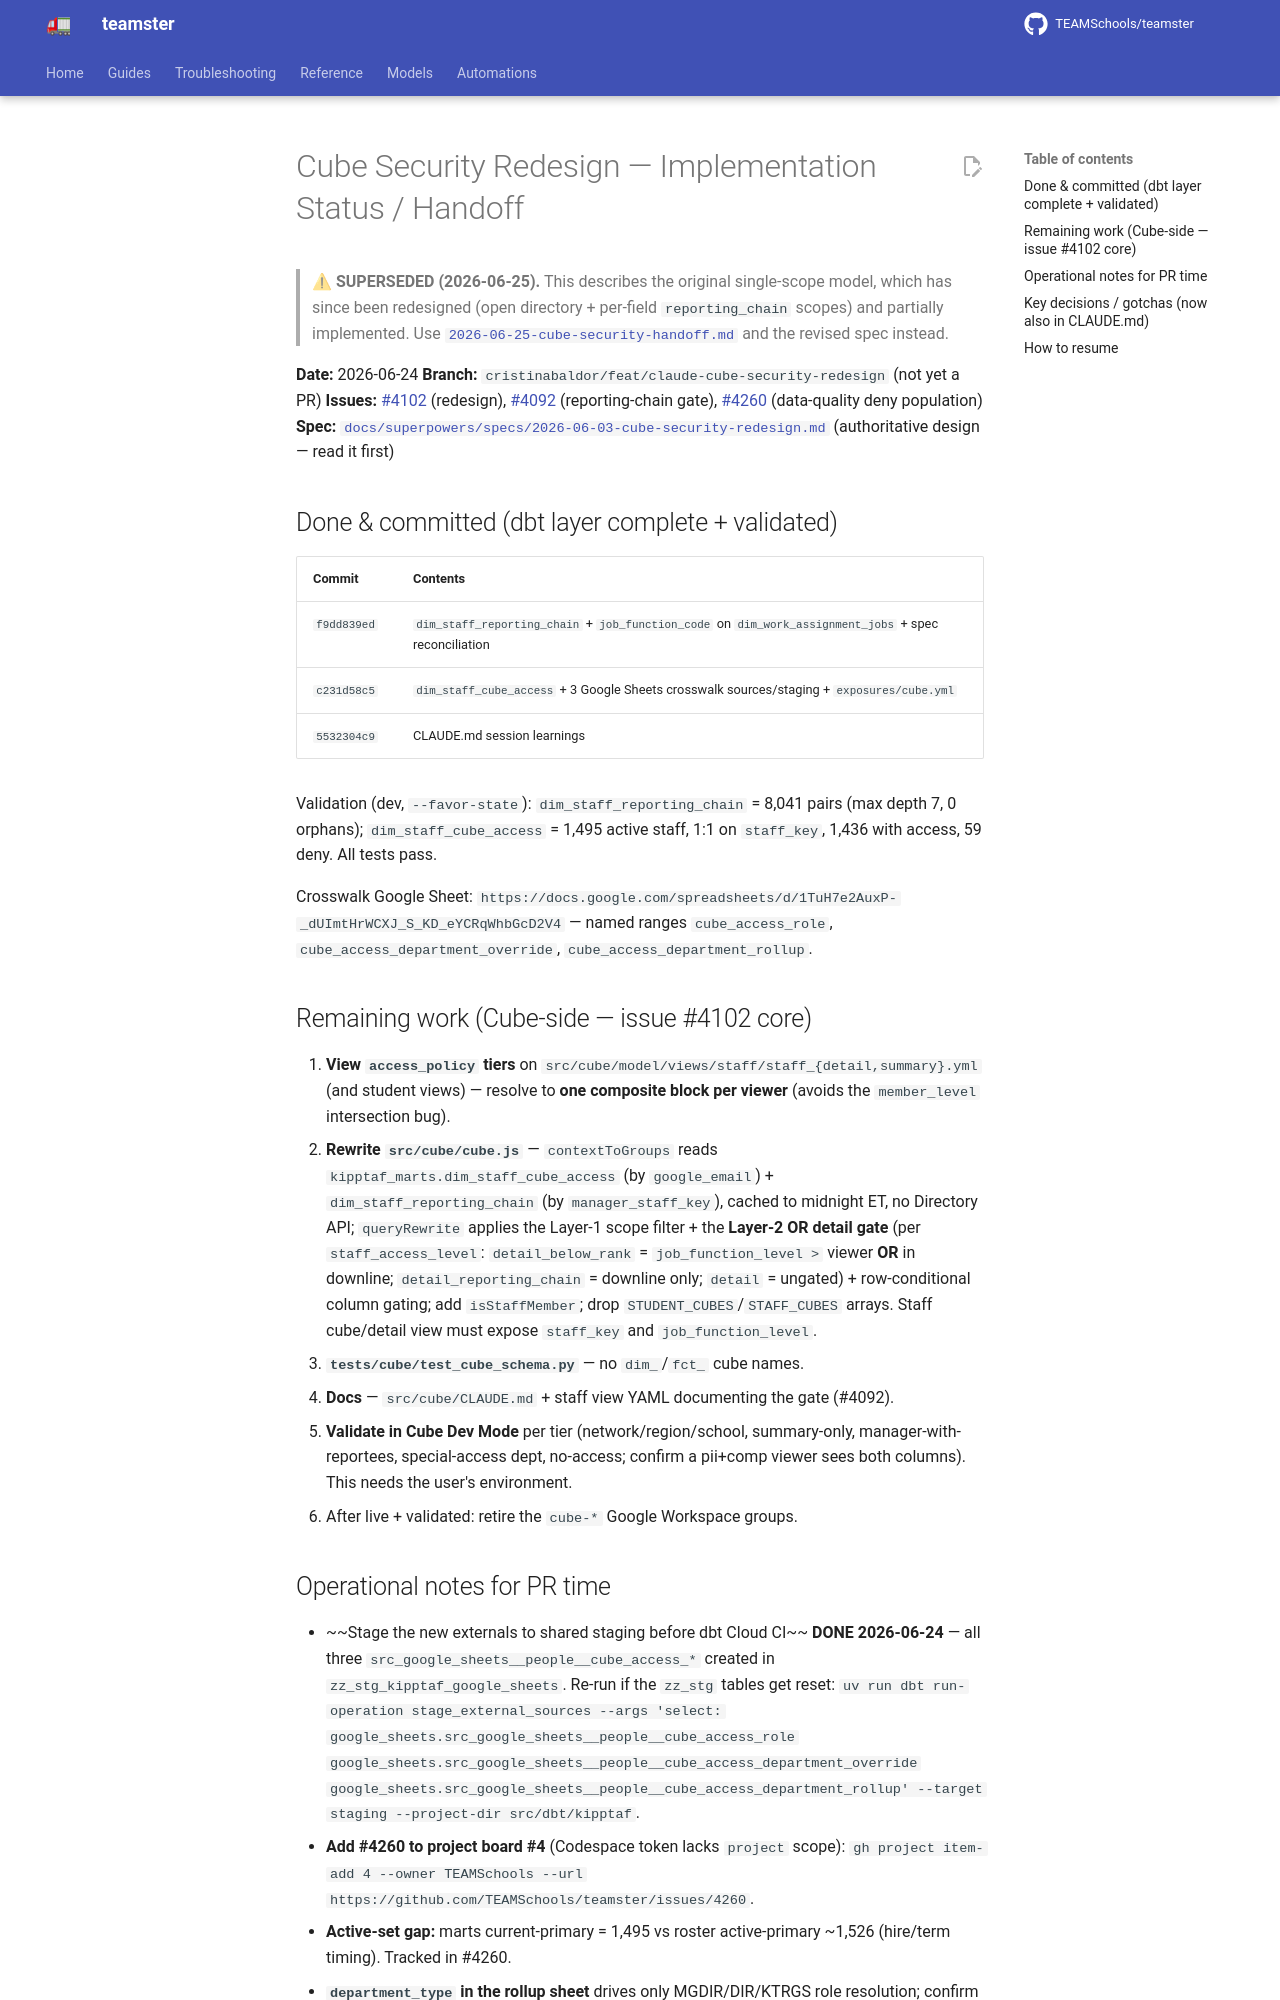

repository: TEAMSchools/teamster · page: superpowers/plans/2026-06-24-cube-security-implementation-status/index.html · generator: mkdocs

# Cube Security Redesign — Implementation Status / Handoff

> **⚠ SUPERSEDED (2026-06-25).** This describes the original single-scope
> model, which has since been redesigned (open directory + per-field
> `reporting_chain` scopes) and partially implemented. Use
> [`2026-06-25-cube-security-handoff.md`](2026-06-25-cube-security-handoff.md)
> and the revised spec instead.

**Date:** 2026-06-24 **Branch:**
`cristinabaldor/feat/claude-cube-security-redesign` (not yet a PR) **Issues:**
[#4102](https://github.com/TEAMSchools/teamster/issues/4102) (redesign),
[#4092](https://github.com/TEAMSchools/teamster/issues/4092) (reporting-chain
gate), [#4260](https://github.com/TEAMSchools/teamster/issues/4260)
(data-quality deny population) **Spec:**
[`docs/superpowers/specs/2026-06-03-cube-security-redesign.md`](../specs/2026-06-03-cube-security-redesign.md)
(authoritative design — read it first)

## Done & committed (dbt layer complete + validated)

| Commit      | Contents                                                                                              |
| ----------- | ----------------------------------------------------------------------------------------------------- |
| `f9dd839ed` | `dim_staff_reporting_chain` + `job_function_code` on `dim_work_assignment_jobs` + spec reconciliation |
| `c231d58c5` | `dim_staff_cube_access` + 3 Google Sheets crosswalk sources/staging + `exposures/cube.yml`            |
| `5532304c9` | CLAUDE.md session learnings                                                                           |

Validation (dev, `--favor-state`): `dim_staff_reporting_chain` = 8,041 pairs
(max depth 7, 0 orphans); `dim_staff_cube_access` = 1,495 active staff, 1:1 on
`staff_key`, 1,436 with access, 59 deny. All tests pass.

Crosswalk Google Sheet:
`https://docs.google.com/spreadsheets/d/1TuH7e2AuxP-_dUImtHrWCXJ_S_KD_eYCRqWhbGcD2V4`
— named ranges `cube_access_role`, `cube_access_department_override`,
`cube_access_department_rollup`.

## Remaining work (Cube-side — issue #4102 core)

1. **View `access_policy` tiers** on
   `src/cube/model/views/staff/staff_{detail,summary}.yml` (and student views) —
   resolve to **one composite block per viewer** (avoids the `member_level`
   intersection bug).
2. **Rewrite `src/cube/cube.js`** — `contextToGroups` reads
   `kipptaf_marts.dim_staff_cube_access` (by `google_email`) +
   `dim_staff_reporting_chain` (by `manager_staff_key`), cached to midnight ET,
   no Directory API; `queryRewrite` applies the Layer-1 scope filter + the
   **Layer-2 OR detail gate** (per `staff_access_level`: `detail_below_rank` =
   `job_function_level >` viewer **OR** in downline; `detail_reporting_chain` =
   downline only; `detail` = ungated) + row-conditional column gating; add
   `isStaffMember`; drop `STUDENT_CUBES`/`STAFF_CUBES` arrays. Staff cube/detail
   view must expose `staff_key` and `job_function_level`.
3. **`tests/cube/test_cube_schema.py`** — no `dim_`/`fct_` cube names.
4. **Docs** — `src/cube/CLAUDE.md` + staff view YAML documenting the gate
   (#4092).
5. **Validate in Cube Dev Mode** per tier (network/region/school, summary-only,
   manager-with-reportees, special-access dept, no-access; confirm a pii+comp
   viewer sees both columns). This needs the user's environment.
6. After live + validated: retire the `cube-*` Google Workspace groups.
